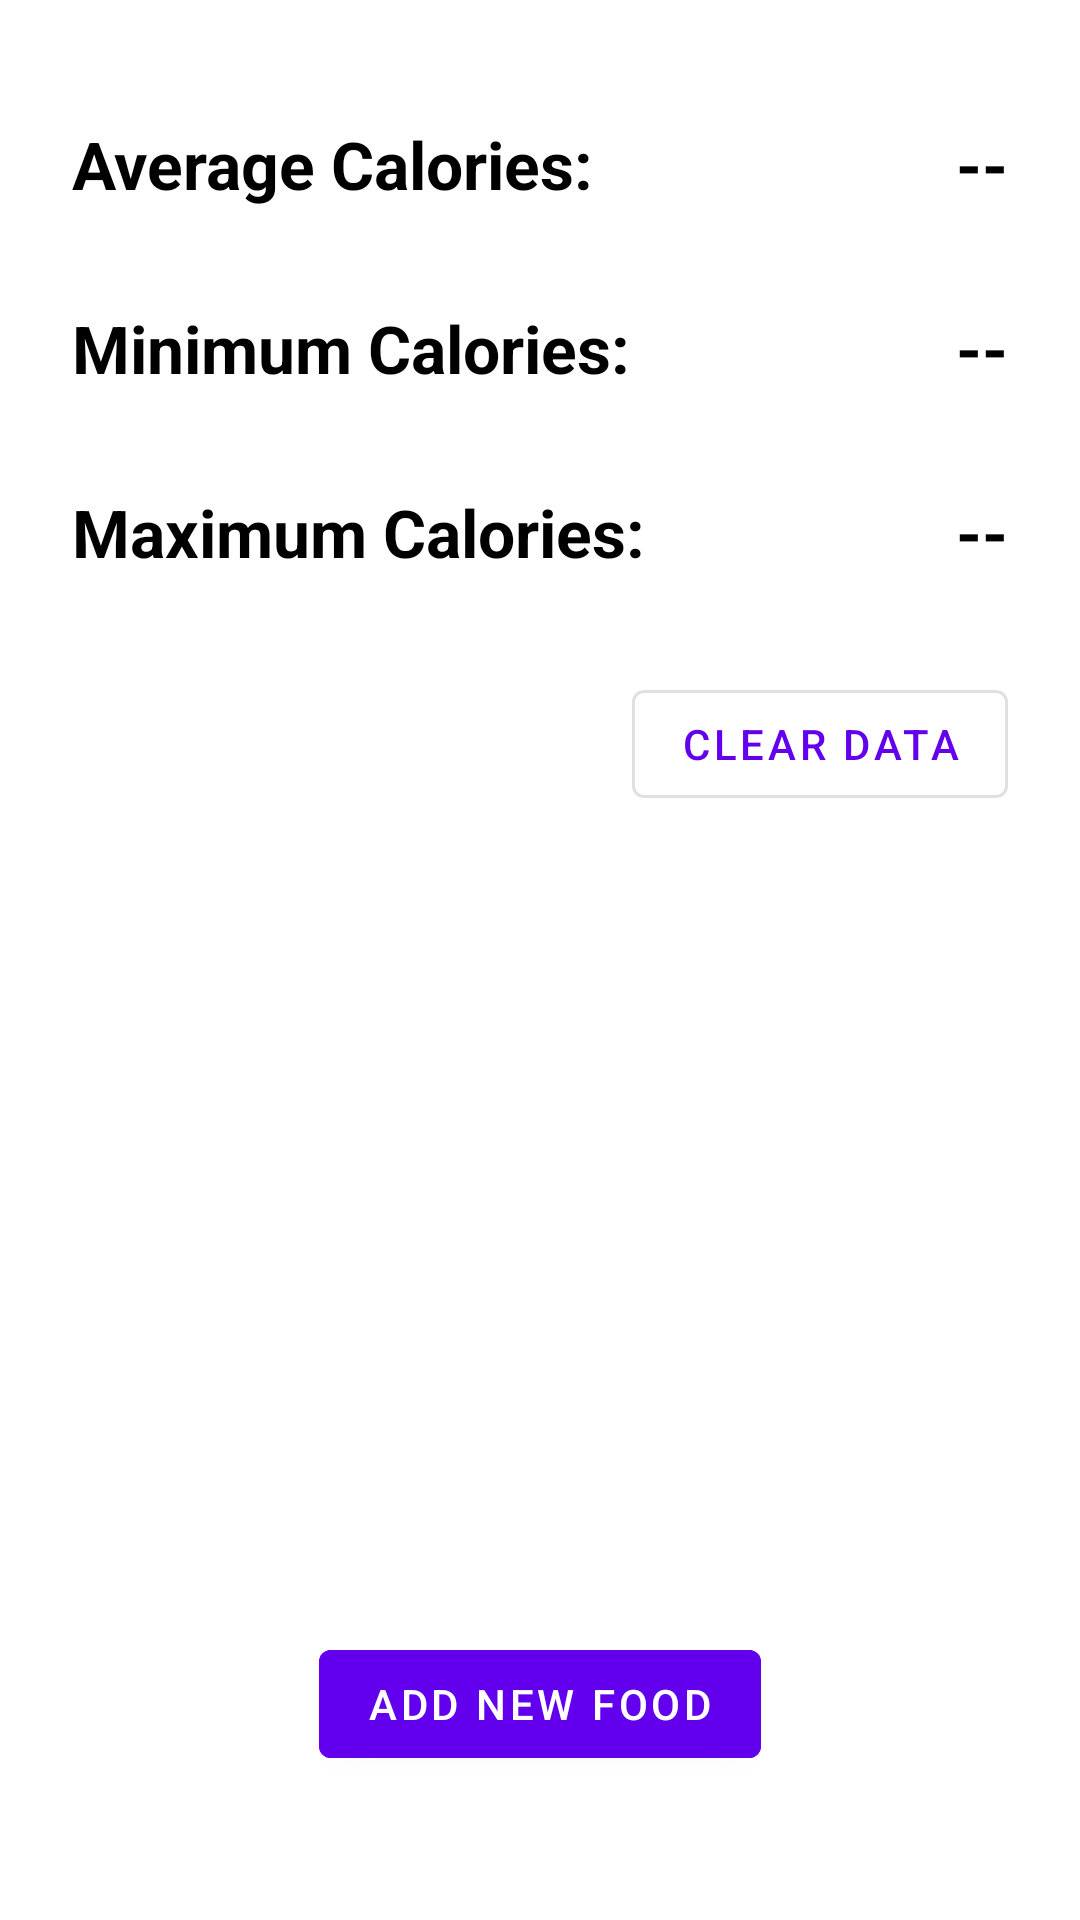

Produce the Android XML layout that renders to this screen, including the resource entries it uses.
<!-- AndroidManifest.xml: application theme Theme.BitFit -->
<!-- res/layout/fragment_dashboard.xml -->
<?xml version="1.0" encoding="utf-8"?>
<androidx.constraintlayout.widget.ConstraintLayout
    xmlns:android="http://schemas.android.com/apk/res/android"
    xmlns:app="http://schemas.android.com/apk/res-auto"
    android:layout_width="match_parent"
    android:layout_height="match_parent"
    android:background="#FFFFFF"
    android:padding="24dp">

    <TextView
        android:id="@+id/tvAverageLabel"
        android:layout_width="0dp"
        android:layout_height="wrap_content"
        android:text="Average Calories:"
        android:textSize="22sp"
        android:textStyle="bold"
        android:textColor="#000000"
        android:paddingTop="16dp"
        app:layout_constraintTop_toTopOf="parent"
        app:layout_constraintStart_toStartOf="parent"
        app:layout_constraintEnd_toStartOf="@id/tvAverage"/>

    <TextView
        android:id="@+id/tvAverage"
        android:layout_width="wrap_content"
        android:layout_height="wrap_content"
        android:text="--"
        android:textSize="22sp"
        android:textStyle="bold"
        android:textColor="#000000"
        android:paddingTop="16dp"
        app:layout_constraintTop_toTopOf="parent"
        app:layout_constraintEnd_toEndOf="parent"
        app:layout_constraintBaseline_toBaselineOf="@id/tvAverageLabel"/>

    <TextView
        android:id="@+id/tvMinLabel"
        android:layout_width="0dp"
        android:layout_height="wrap_content"
        android:text="Minimum Calories:"
        android:textSize="22sp"
        android:textStyle="bold"
        android:textColor="#000000"
        android:paddingTop="32dp"
        app:layout_constraintTop_toBottomOf="@id/tvAverageLabel"
        app:layout_constraintStart_toStartOf="parent"
        app:layout_constraintEnd_toStartOf="@id/tvMin"/>

    <TextView
        android:id="@+id/tvMin"
        android:layout_width="wrap_content"
        android:layout_height="wrap_content"
        android:text="--"
        android:textSize="22sp"
        android:textStyle="bold"
        android:textColor="#000000"
        app:layout_constraintEnd_toEndOf="parent"
        app:layout_constraintBaseline_toBaselineOf="@id/tvMinLabel"/>

    <TextView
        android:id="@+id/tvMaxLabel"
        android:layout_width="0dp"
        android:layout_height="wrap_content"
        android:text="Maximum Calories:"
        android:textSize="22sp"
        android:textStyle="bold"
        android:textColor="#000000"
        android:paddingTop="32dp"
        app:layout_constraintTop_toBottomOf="@id/tvMinLabel"
        app:layout_constraintStart_toStartOf="parent"
        app:layout_constraintEnd_toStartOf="@id/tvMax"/>

    <TextView
        android:id="@+id/tvMax"
        android:layout_width="wrap_content"
        android:layout_height="wrap_content"
        android:text="--"
        android:textSize="22sp"
        android:textStyle="bold"
        android:textColor="#000000"
        app:layout_constraintEnd_toEndOf="parent"
        app:layout_constraintBaseline_toBaselineOf="@id/tvMaxLabel"/>

    <com.google.android.material.button.MaterialButton
        android:id="@+id/btnClearData"
        android:layout_width="wrap_content"
        android:layout_height="wrap_content"
        android:layout_marginTop="32dp"
        android:text="CLEAR DATA"
        style="@style/Widget.MaterialComponents.Button.OutlinedButton"
        app:layout_constraintTop_toBottomOf="@id/tvMaxLabel"
        app:layout_constraintEnd_toEndOf="parent"/>

    <com.google.android.material.button.MaterialButton
        android:id="@+id/btnAddFood"
        android:layout_width="wrap_content"
        android:layout_height="wrap_content"
        android:layout_marginBottom="24dp"
        android:text="ADD NEW FOOD"
        android:backgroundTint="#6200EE"
        app:layout_constraintBottom_toBottomOf="parent"
        app:layout_constraintStart_toStartOf="parent"
        app:layout_constraintEnd_toEndOf="parent"/>

</androidx.constraintlayout.widget.ConstraintLayout>
<!-- resources referenced by this layout -->
<resources>
  <style name="Theme.BitFit" parent="Theme.MaterialComponents.DayNight.NoActionBar">
          <item name="colorPrimary">@color/purple_primary</item>
          <item name="colorPrimaryVariant">@color/purple_dark</item>
          <item name="colorOnPrimary">@color/white</item>
          <item name="colorSecondary">@color/teal_200</item>
          <item name="colorSecondaryVariant">@color/teal_700</item>
          <item name="colorOnSecondary">@color/black</item>
          <item name="android:statusBarColor">@color/purple_dark</item>
      </style>
  <color name="purple_primary">#6200EE</color>
  <color name="purple_dark">#3700B3</color>
  <color name="white">#FFFFFFFF</color>
  <color name="teal_200">#FF03DAC5</color>
  <color name="teal_700">#FF018786</color>
  <color name="black">#FF000000</color>
</resources>
